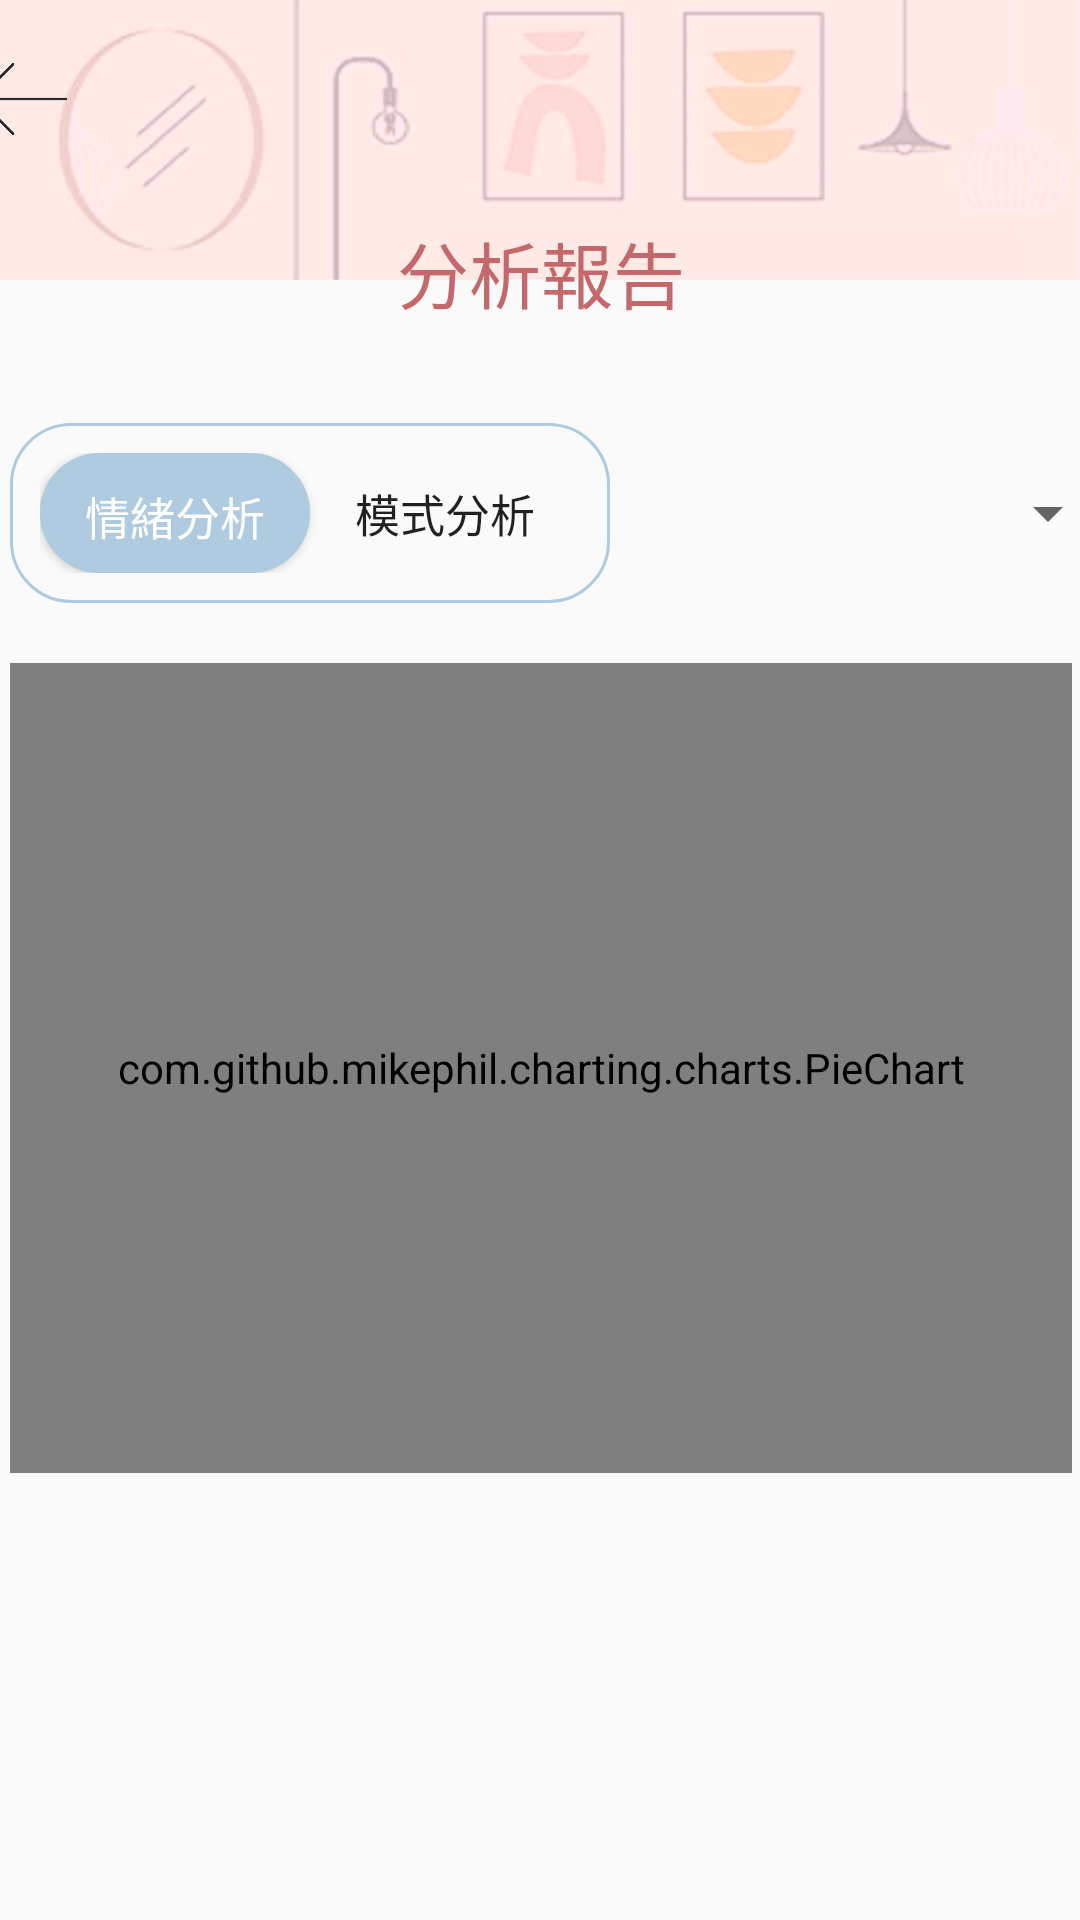

Android layout source for this screen:
<!-- AndroidManifest.xml: application theme AppTheme -->
<!-- res/layout/activity_heartanalysis.xml -->
<?xml version="1.0" encoding="utf-8"?>

<android.support.constraint.ConstraintLayout xmlns:android="http://schemas.android.com/apk/res/android"
    xmlns:app="http://schemas.android.com/apk/res-auto"
    xmlns:tools="http://schemas.android.com/tools"
    android:layout_width="match_parent"
    android:layout_height="match_parent"
    android:background="@drawable/page_bg"
    tools:context=".HeartAnalysisActivity">

    <LinearLayout
        android:id="@+id/linearLayout8"
        android:layout_width="376dp"
        android:layout_height="115dp"
        android:layout_marginStart="8dp"
        android:layout_marginTop="8dp"
        android:layout_marginEnd="8dp"
        android:orientation="vertical"
        app:layout_constraintEnd_toEndOf="parent"
        app:layout_constraintStart_toStartOf="parent"
        app:layout_constraintTop_toTopOf="parent">

        <LinearLayout
            android:layout_width="match_parent"
            android:layout_height="50dp"
            android:orientation="horizontal">

            <ImageButton
                android:id="@+id/imageButton28"
                android:layout_width="30dp"
                android:layout_height="match_parent"
                android:background="#00FFFFFF"
                android:scaleType="fitCenter"
                android:src="@drawable/back_icon" />

            <TextView
                android:id="@+id/textView30"
                android:layout_width="wrap_content"
                android:layout_height="match_parent"
                android:layout_weight="4"
                android:gravity="center"
                android:textColor="#DEFAFF"
                android:textSize="24sp" />

        </LinearLayout>

        <TextView
            android:id="@+id/textView79"
            android:layout_width="match_parent"
            android:layout_height="wrap_content"
            android:layout_weight="4"
            android:gravity="center"
            android:text="分析報告"
            android:textColor="#C4686C"
            android:textSize="24sp" />


    </LinearLayout>

    <LinearLayout
        android:layout_width="374dp"
        android:layout_height="800dp"
        android:layout_marginStart="8dp"
        android:layout_marginTop="8dp"
        android:layout_marginEnd="8dp"
        android:orientation="vertical"
        android:paddingBottom="50dp"
        app:layout_constraintEnd_toEndOf="parent"
        app:layout_constraintStart_toStartOf="parent"
        app:layout_constraintTop_toBottomOf="@+id/linearLayout8">

        <LinearLayout
            android:layout_width="match_parent"
            android:layout_height="60dp"
            android:layout_margin="10dp"
            android:orientation="horizontal">

            <LinearLayout
                android:layout_width="200dp"
                android:layout_height="wrap_content"
                android:background="@drawable/example1"
                android:orientation="horizontal">

                <Button
                    android:id="@+id/button25"
                    android:layout_width="90dp"
                    android:layout_height="match_parent"
                    android:background="@drawable/example6"
                    android:text="情緒分析"
                    android:textColor="#FFFFFF"
                    android:textSize="15dp" />

                <Button
                    android:id="@+id/button26"
                    android:layout_width="90dp"
                    android:layout_height="match_parent"
                    android:background="#00FFFFFF"
                    android:text="模式分析"
                    android:textSize="15dp" />
            </LinearLayout>

            <Spinner
                android:id="@+id/spinner6"
                android:layout_width="165dp"
                android:layout_height="match_parent"
                android:layout_margin="5dp" />

        </LinearLayout>

        <ScrollView
            android:layout_width="match_parent"
            android:layout_height="580dp">

            <LinearLayout
                android:layout_width="match_parent"
                android:layout_height="match_parent"
                android:orientation="vertical"
                android:paddingBottom="20dp">

                <com.github.mikephil.charting.charts.PieChart
                    android:id="@+id/piechart"
                    android:layout_width="match_parent"
                    android:layout_height="270dp"
                    android:layout_margin="10dp"
                    app:layout_constraintEnd_toEndOf="parent"
                    app:layout_constraintStart_toStartOf="parent"
                    app:layout_constraintTop_toTopOf="parent" />

                <TextView
                    android:id="@+id/textView80"
                    android:layout_width="match_parent"
                    android:layout_height="wrap_content"
                    android:layout_margin="10dp"
                    android:gravity="center"
                    android:textColor="#FF5722"
                    android:textSize="17sp" />

                <TextView
                    android:id="@+id/textView81"
                    android:layout_width="match_parent"
                    android:layout_height="wrap_content"
                    android:layout_margin="10dp"
                    android:gravity="center|left"
                    android:textSize="16sp" />

                <TextView
                    android:id="@+id/textView82"
                    android:layout_width="match_parent"
                    android:layout_height="wrap_content"
                    android:layout_margin="10dp"
                    android:gravity="center|left"
                    android:textColor="#EC584F"
                    android:textSize="13sp" />

            </LinearLayout>
        </ScrollView>

    </LinearLayout>

</android.support.constraint.ConstraintLayout>
<!-- resources referenced by this layout -->
<resources>
  <!-- drawable back_icon: png bitmap (drawable, 10631 bytes) -->
  <!-- drawable example1 (drawable) -->
  <?xml version="1.0" encoding="utf-8"?>
  
  <selector xmlns:android="http://schemas.android.com/apk/res/android">
      <item>
          <shape>
              
  
              
              <stroke
                  android:width="1dp"
                  android:color="#FFAECBE0" />
  
              '
              <corners android:radius="20dp" />
  
              <padding
                  android:left="10dp"
                  android:top="10dp"
                  android:right="10dp"
                  android:bottom="10dp" />
          </shape>
      </item>
  </selector>
  <!-- drawable example6 (drawable) -->
  <?xml version="1.0" encoding="utf-8"?>
  
  <selector xmlns:android="http://schemas.android.com/apk/res/android">
      <item>
          <shape>
              
              <gradient
                  android:startColor="#FFAECBE0"
                  android:centerColor="#FFAECBE0"
                  android:endColor="#FFAECBE0"
                  android:angle="270" />
  
              
              <stroke
                  android:width="1dp"
                  android:color="#FFAECBE0" />
  
              '
              <corners android:radius="20dp" />
  
              <padding
                  android:left="10dp"
                  android:top="10dp"
                  android:right="10dp"
                  android:bottom="10dp" />
          </shape>
      </item>
  </selector>
  <!-- drawable page_bg: png bitmap (drawable, 79797 bytes) -->
  <style name="AppTheme" parent="Theme.AppCompat.Light.DarkActionBar">
          
          
          <item name="colorAccent">@color/colorAccent</item>
      </style>
  <!-- not gathered from this repository: default colours our renderer supplied (Android Studio template values) -->
  <color name="colorAccent">#FF03DAC5</color>
</resources>
